The GitHub repository yashhashhrrreee/Peppermint-Identification-and-Classification-Model contains a labelled image folder "Data" with 3 categories: dried, fresh, spoiled. Examples follow, each with its label.

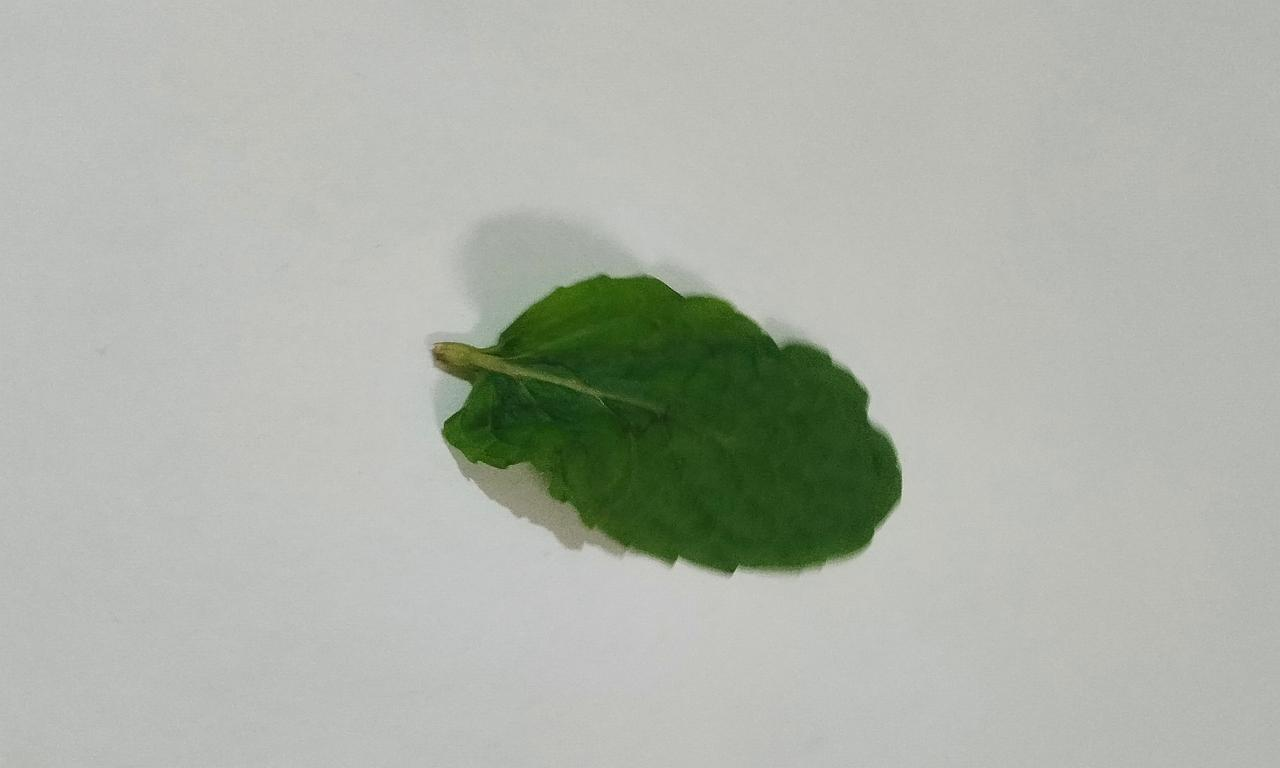
Label: fresh

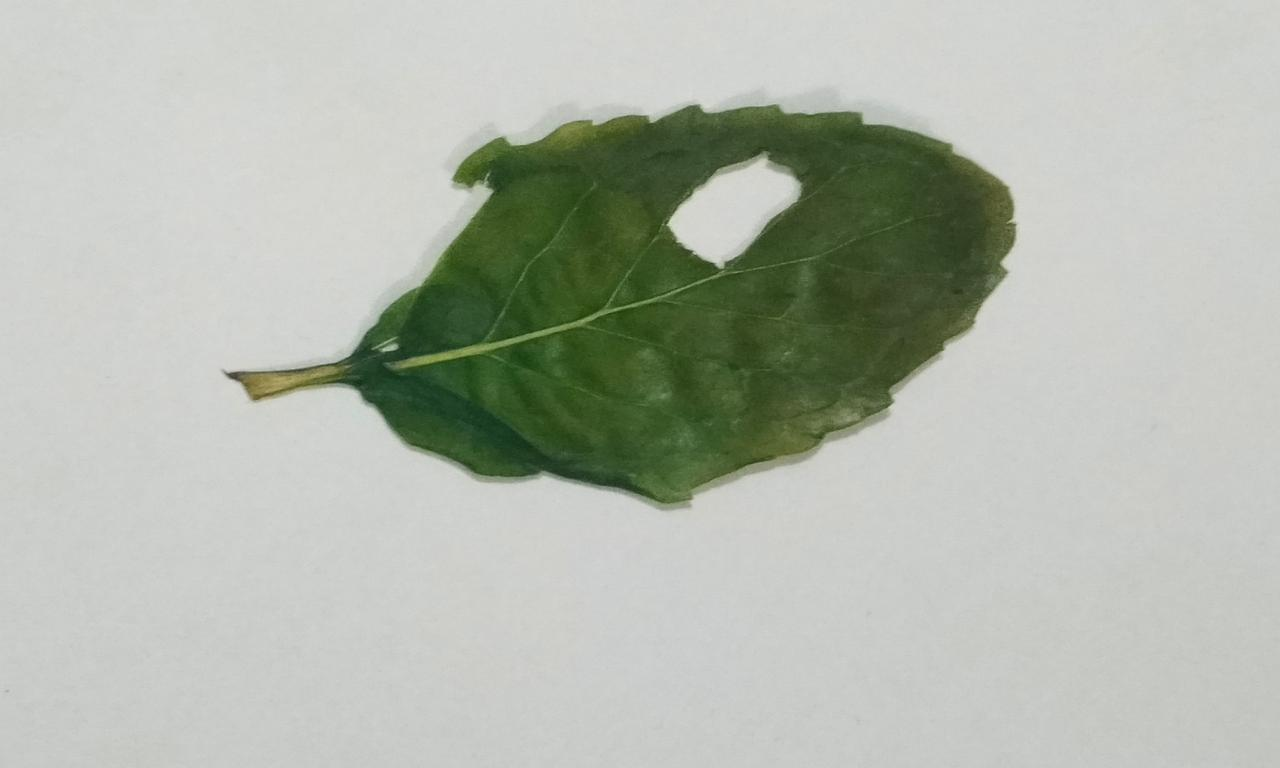
Label: dried

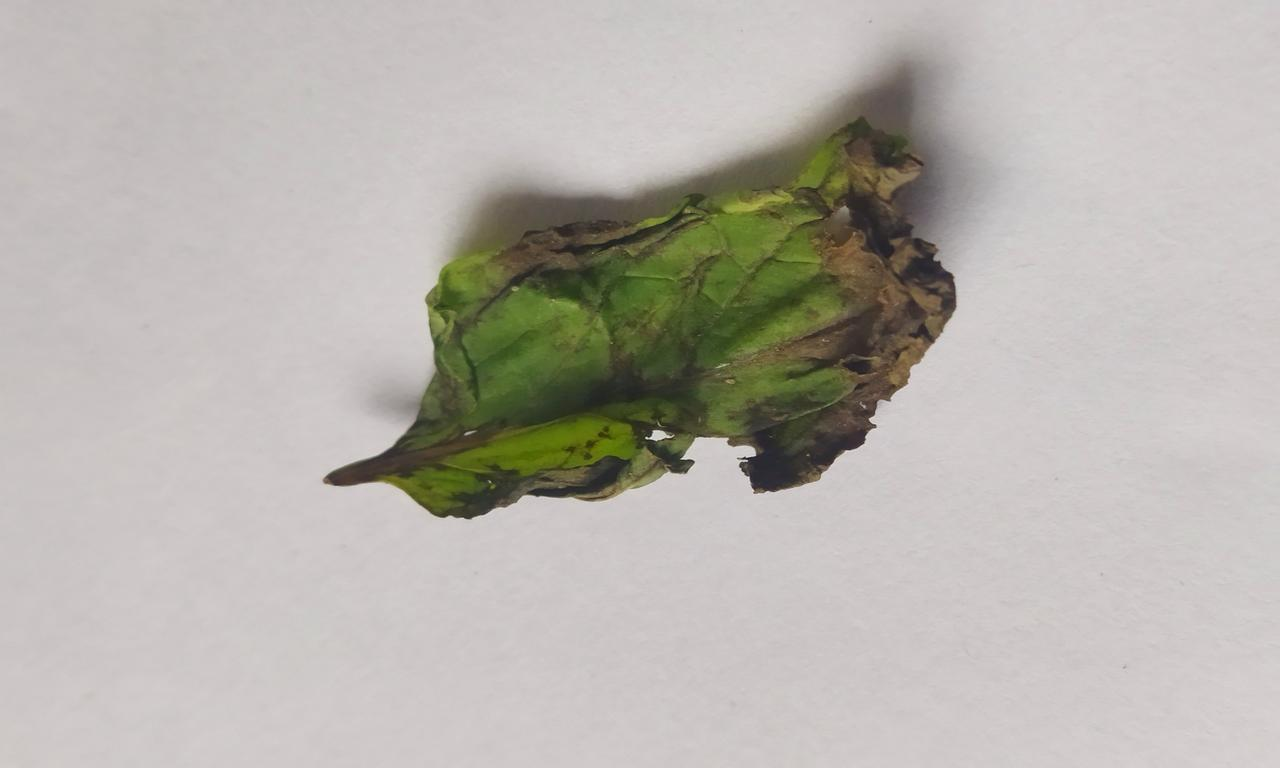
Label: spoiled

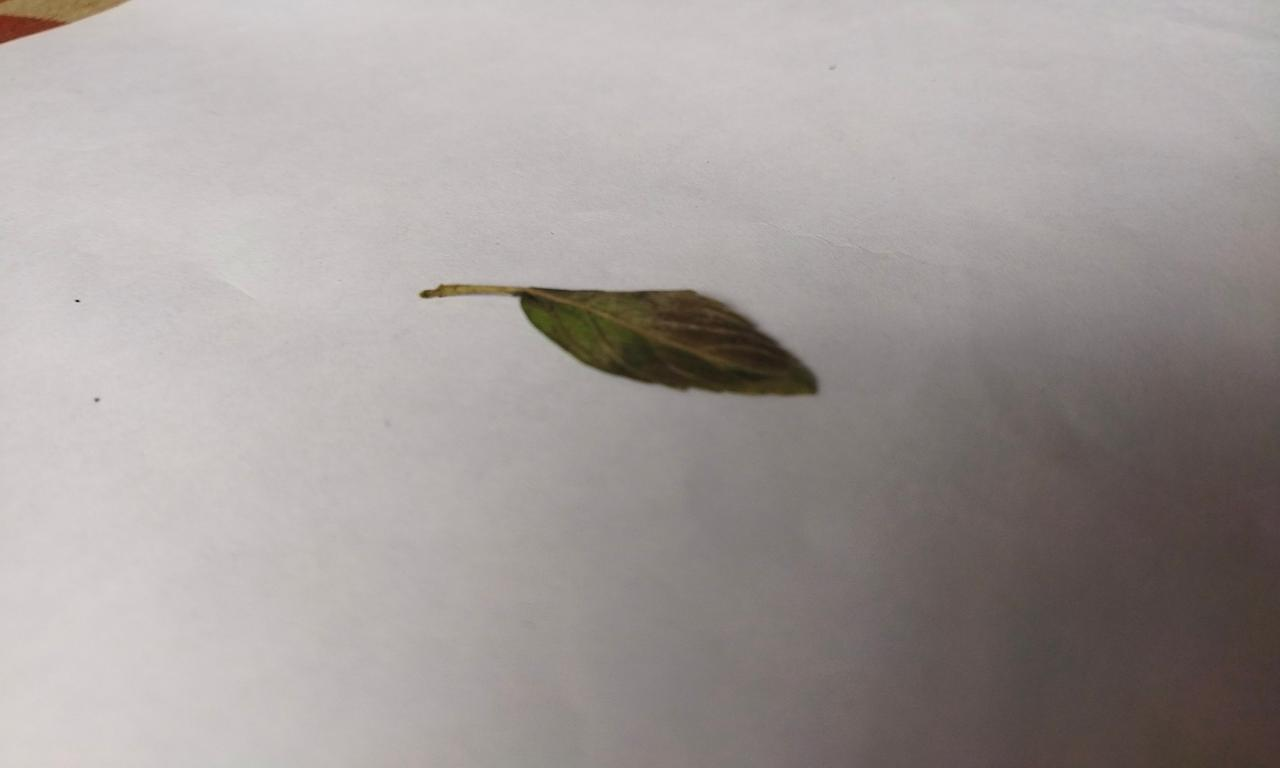
Label: spoiled

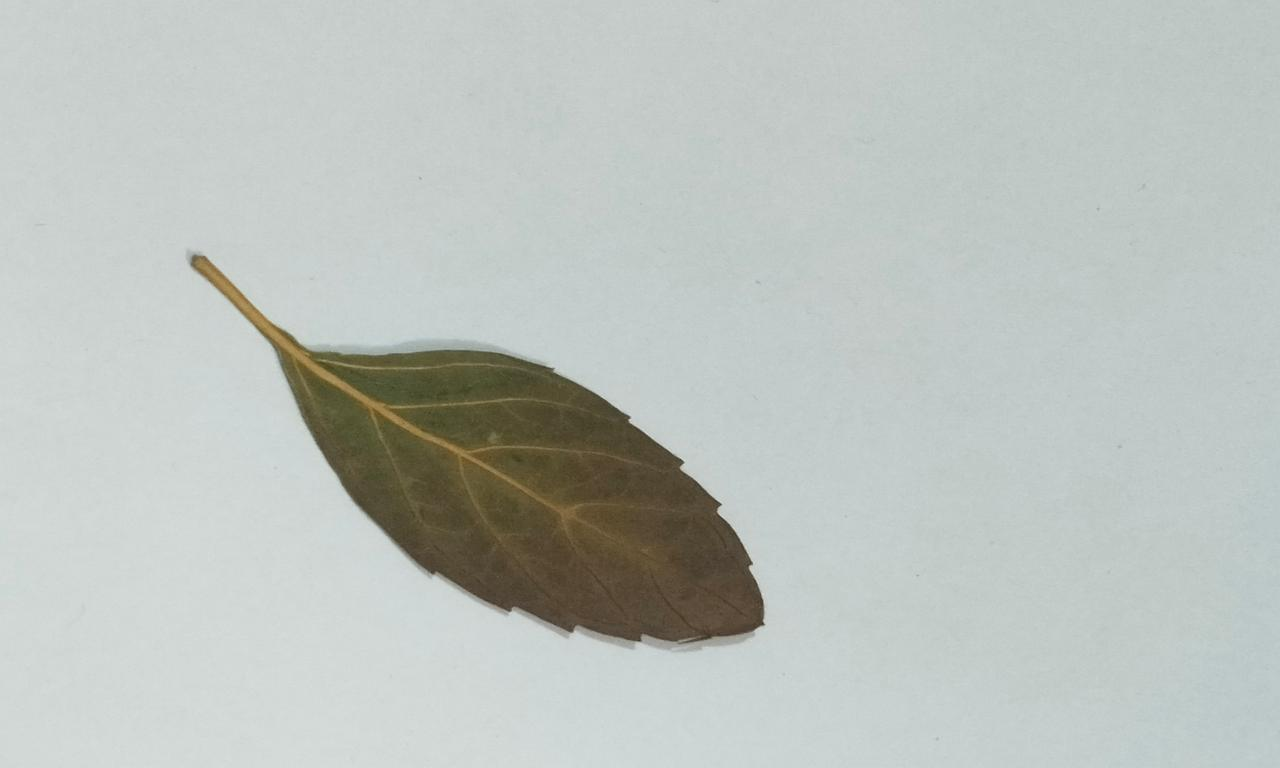
Label: dried

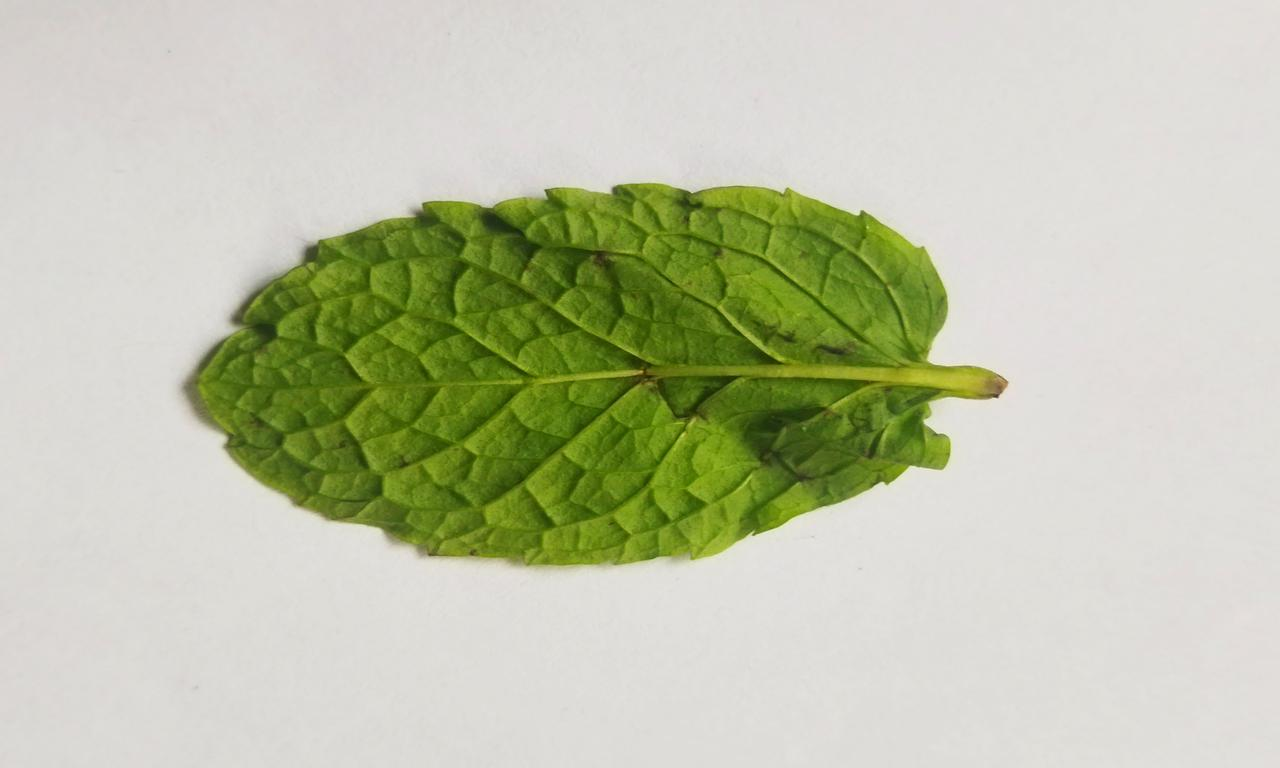
Label: fresh
